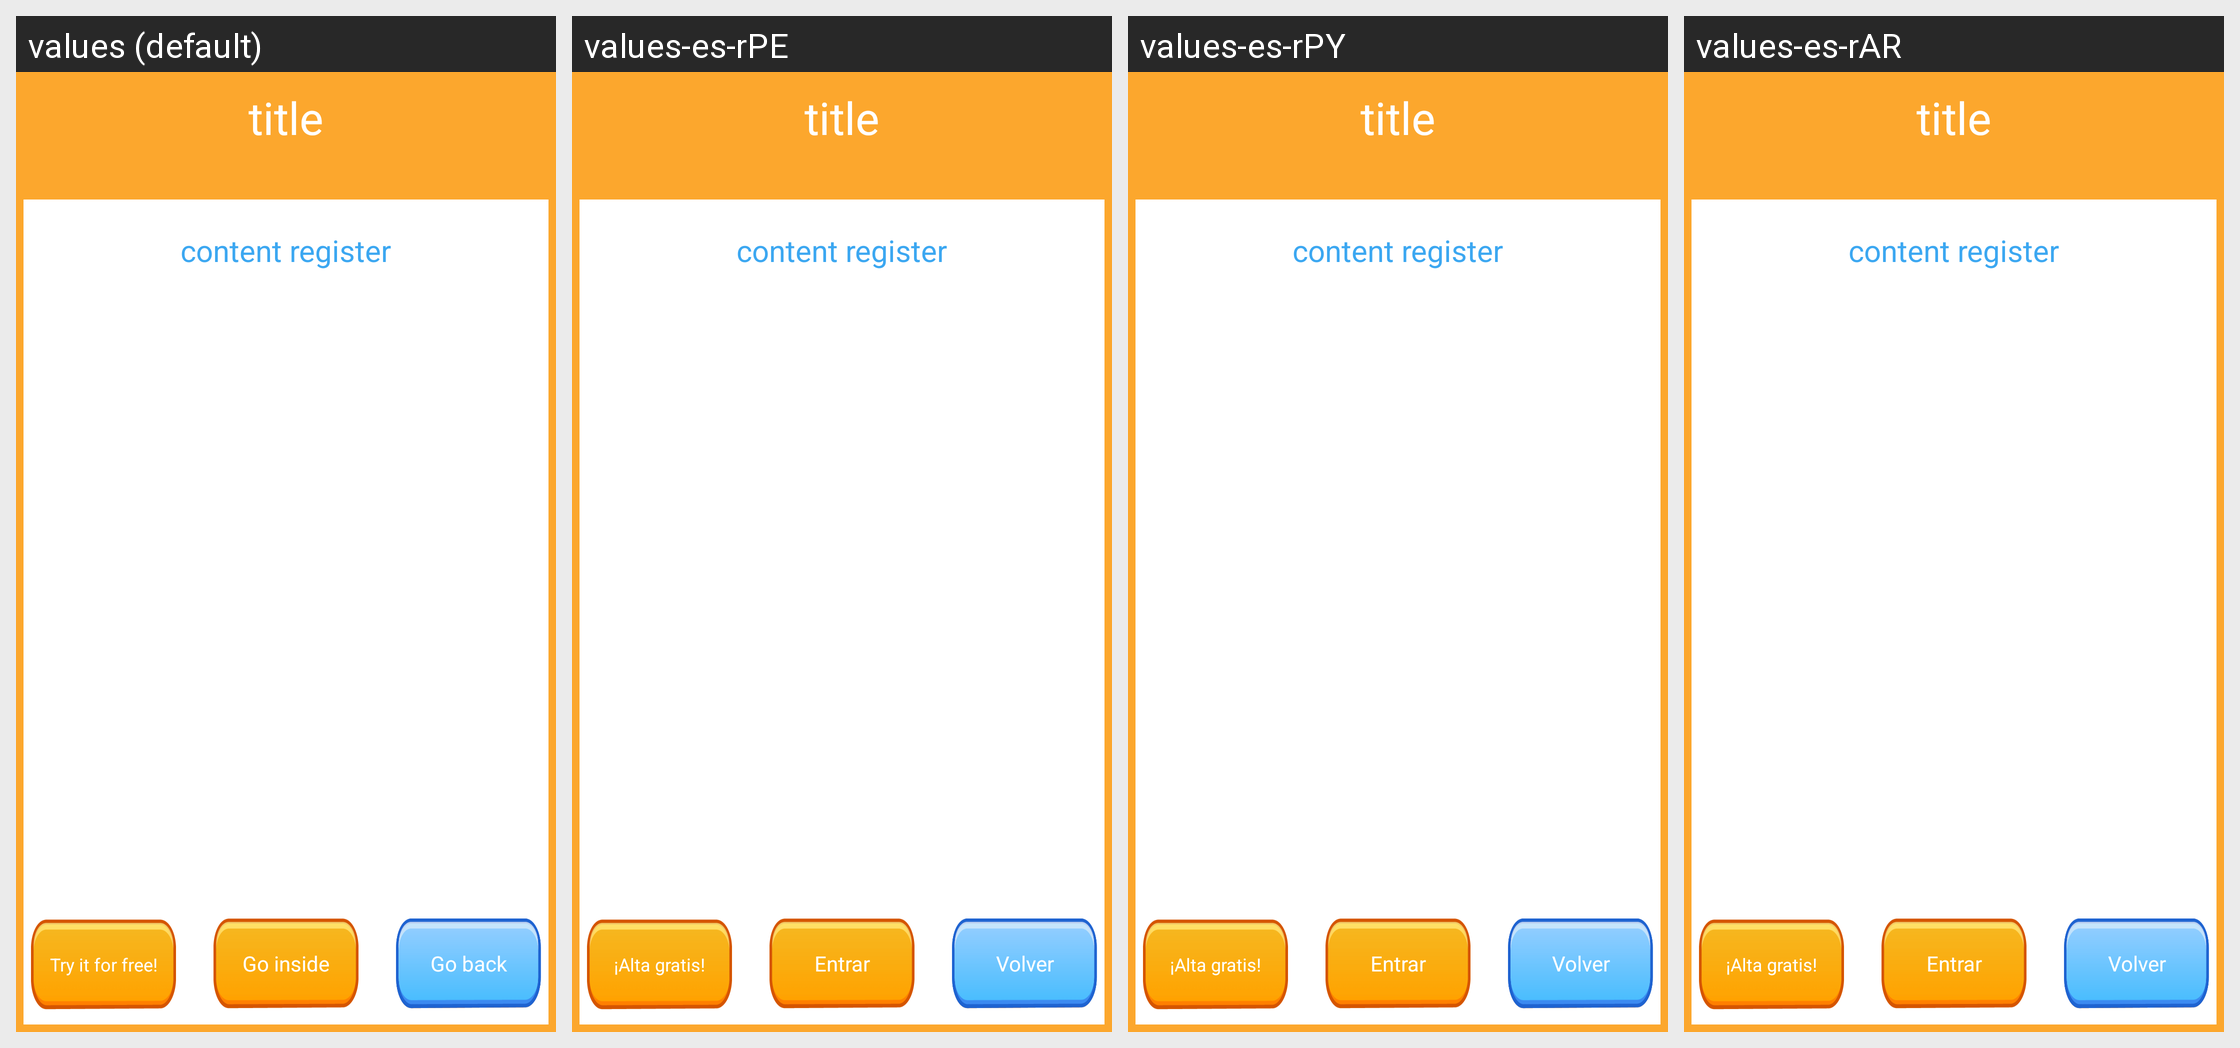

Here is an Android app screen in its default locale and in the app's own translations. Write out the translated-string differences for the strings that appear on this screen.
Android screen res/layout/freemium_register_room_modal.xml rendered under 4 locales, left to right: values (default), values-es-rPE, values-es-rPY, values-es-rAR. Device: Nexus 5 (rendered at 1080×1920; each locale shown at half size, 540×960, under a caption strip naming it); theme android:Theme.NoTitleBar.Fullscreen.
Other locales in the repository, not shown: values-es, values-es-rBO, values-es-rCO, values-es-rEC, values-es-rMX, values-es-rUY.
Strings drawn on this screen, with the default value and each locale's value (text and hints the layout hard-codes, and strings that could not be matched under every locale, appear in the picture but are not listed):

Go_inside
  values: Go inside
  values-es-rPE: Entrar
  values-es-rPY: Entrar
  values-es-rAR: Entrar

Go_back
  values: Go back
  values-es-rPE: Volver
  values-es-rPY: Volver
  values-es-rAR: Volver
